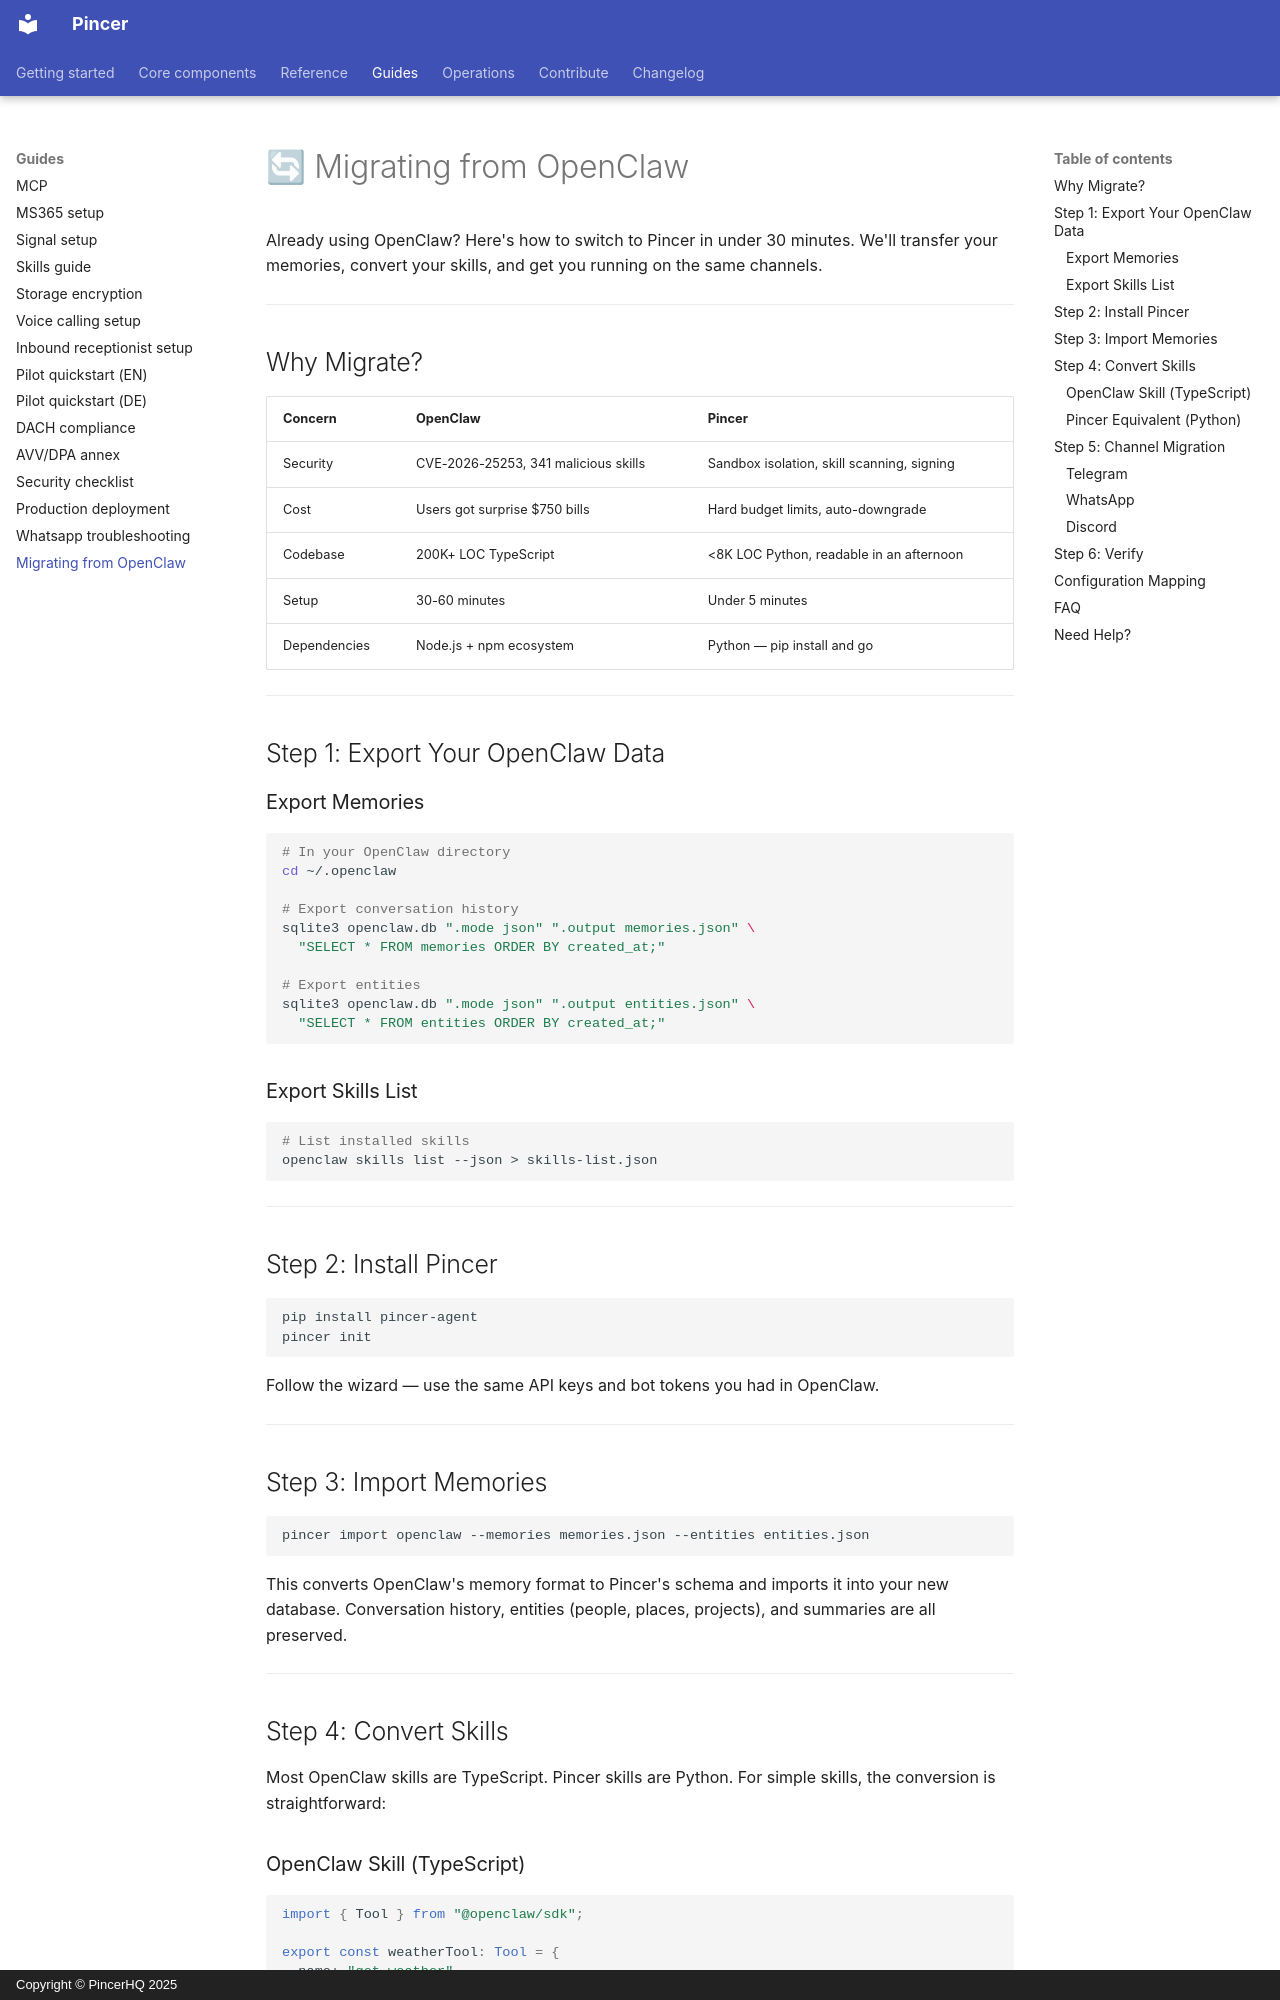

repository: pincerhq/pincer · page: guides/migration-from-openclaw/index.html · generator: mkdocs · copyright: Copyright © PincerHQ 2025

# 🔄 Migrating from OpenClaw

Already using OpenClaw? Here's how to switch to Pincer in under 30 minutes. We'll transfer your memories, convert your skills, and get you running on the same channels.

---

## Why Migrate?

| Concern | OpenClaw | Pincer |
|---------|----------|--------|
| Security | CVE-2026-25253, 341 malicious skills | Sandbox isolation, skill scanning, signing |
| Cost | Users got surprise $750 bills | Hard budget limits, auto-downgrade |
| Codebase | 200K+ LOC TypeScript | <8K LOC Python, readable in an afternoon |
| Setup | 30-60 minutes | Under 5 minutes |
| Dependencies | Node.js + npm ecosystem | Python — pip install and go |

---

## Step 1: Export Your OpenClaw Data

### Export Memories

```bash
# In your OpenClaw directory
cd ~/.openclaw

# Export conversation history
sqlite3 openclaw.db ".mode json" ".output memories.json" \
  "SELECT * FROM memories ORDER BY created_at;"

# Export entities
sqlite3 openclaw.db ".mode json" ".output entities.json" \
  "SELECT * FROM entities ORDER BY created_at;"
```

### Export Skills List

```bash
# List installed skills
openclaw skills list --json > skills-list.json
```

---

## Step 2: Install Pincer

```bash
pip install pincer-agent
pincer init
```

Follow the wizard — use the same API keys and bot tokens you had in OpenClaw.

---

## Step 3: Import Memories

```bash
pincer import openclaw --memories memories.json --entities entities.json
```

This converts OpenClaw's memory format to Pincer's schema and imports it into your new database. Conversation history, entities (people, places, projects), and summaries are all preserved.

---

## Step 4: Convert Skills

Most OpenClaw skills are TypeScript. Pincer skills are Python. For simple skills, the conversion is straightforward:
